Run: headless pygame with SDL's dummy video driver; simulated clock (each Clock.tick advances the game by its frame time, no real sleeping); random seed 0; keys injected as events and as key.get_pressed() state; no mouse input.
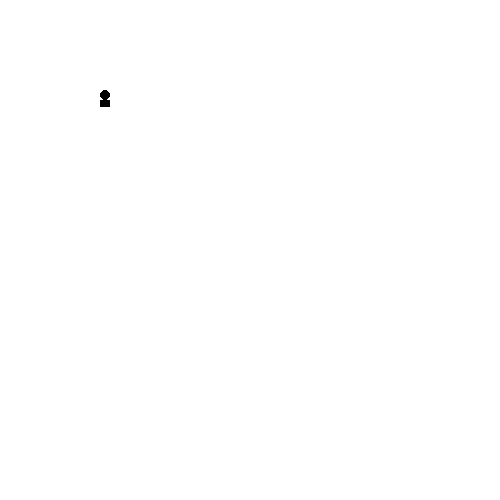
Frame 1 of 4 · flips 1–60 · no input
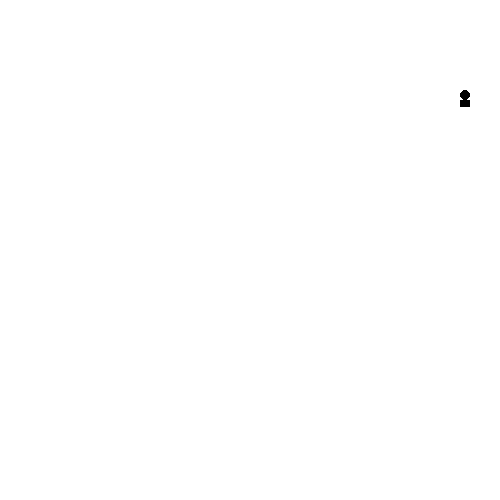
Frame 2 of 4 · flips 61–180 · tapped SPACE, RETURN · held RIGHT (→), D
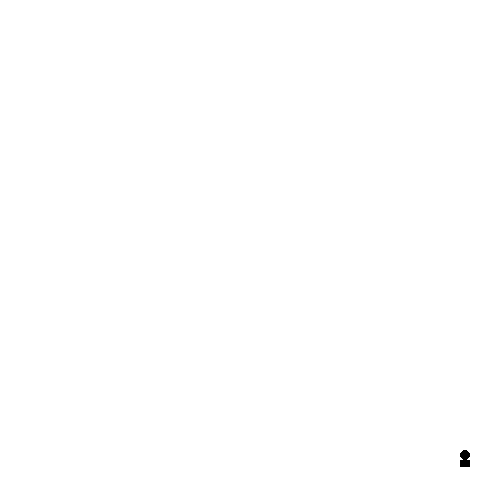
Frame 3 of 4 · flips 181–300 · held DOWN (↓), S
Frame 4 of 4 · flips 301–420 · held LEFT (←), A, UP (↑), W · screen same as frame 1, image omitted

The pygame program that drew these frames:

import pygame
pygame.init()

screen = pygame.display.set_mode((500,500))
pygame.display.set_caption('Moving character test')
x = 100
y = 100
speed = 3
width = 10
height = 7
while True:
    pygame.time.delay(10)
    for events in pygame.event.get():
        if events.type == pygame.QUIT:
            pygame.quit()
            quit()

    screen.fill('white')
    key  = pygame.key.get_pressed()
  
    if key[pygame.K_LEFT] and x>0:
      
        x -= speed
        print('l')
    if key[pygame.K_RIGHT] and x<500-width:
        x += speed
        print('r')
    if key[pygame.K_UP] and y>0:
        y -= speed
        print('u')
    if key[pygame.K_DOWN] and y<500-height:
        y += speed
        print('d')
    pygame.draw.rect(screen, 'black',(x,y,width, height))
    pygame.draw.circle(screen, 'black', (x+5,y-5),5)
    pygame.display.update()

    
